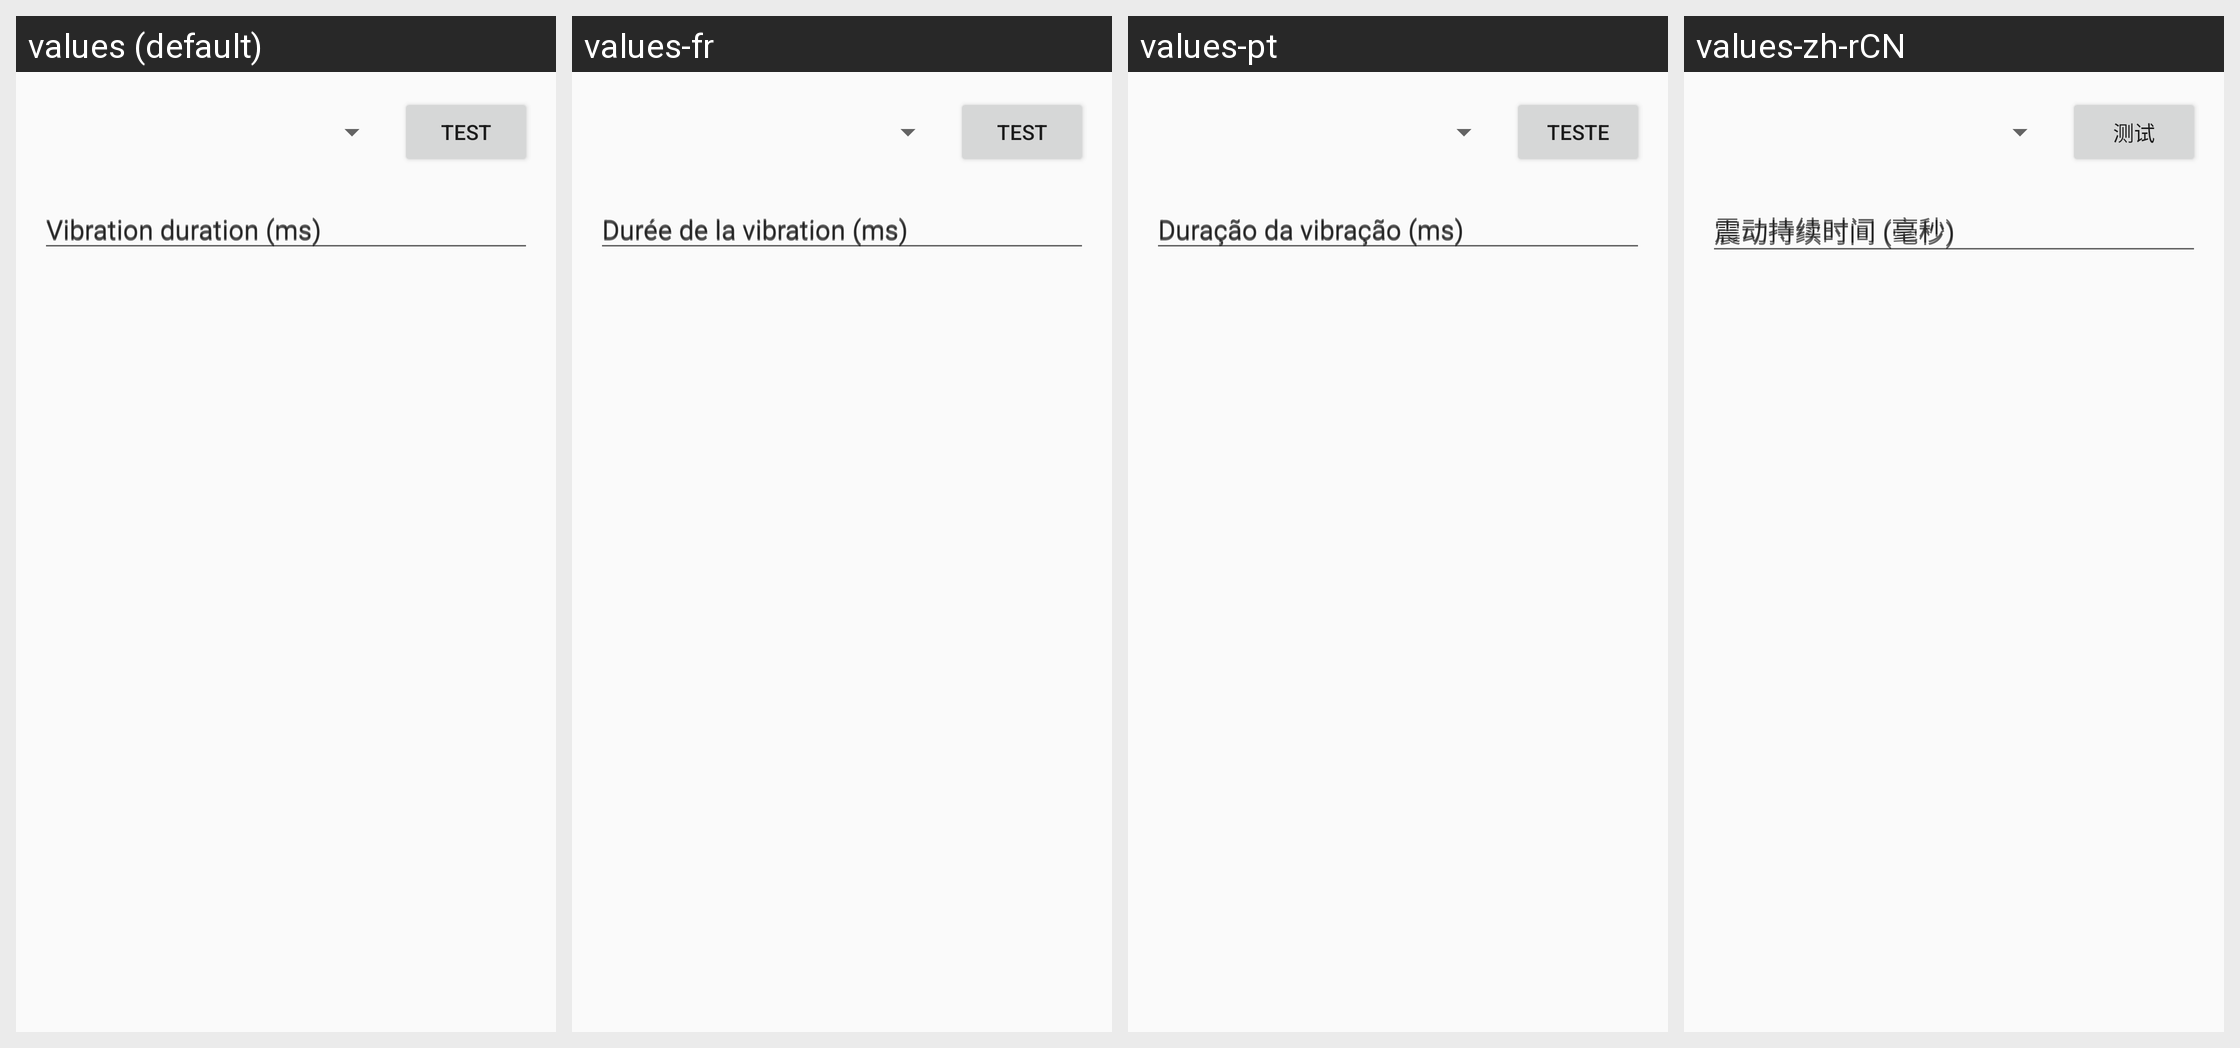

For this localized Android screen grid, give each drawn string resource with its value in every locale shown.
Android screen res/layout/notification_settings_vibration.xml rendered under 4 locales, left to right: values (default), values-fr, values-pt, values-zh-rCN. Device: Nexus 5 (rendered at 1080×1920; each locale shown at half size, 540×960, under a caption strip naming it); theme AppTheme.
Other locales in the repository, not shown: values-da, values-de, values-es, values-fi, values-ja, values-ko, values-nb, values-pl, values-sv, values-zh-rTW.
Strings drawn on this screen, with the default value and each locale's value (text and hints the layout hard-codes, and strings that could not be matched under every locale, appear in the picture but are not listed):

notification_vibration_test
  values: Test
  values-fr: Test
  values-pt: Teste
  values-zh-rCN: 测试

notification_vibration_duration_hint
  values: Vibration duration (ms)
  values-fr: Durée de la vibration (ms)
  values-pt: Duração da vibração (ms)
  values-zh-rCN: 震动持续时间 (毫秒)
